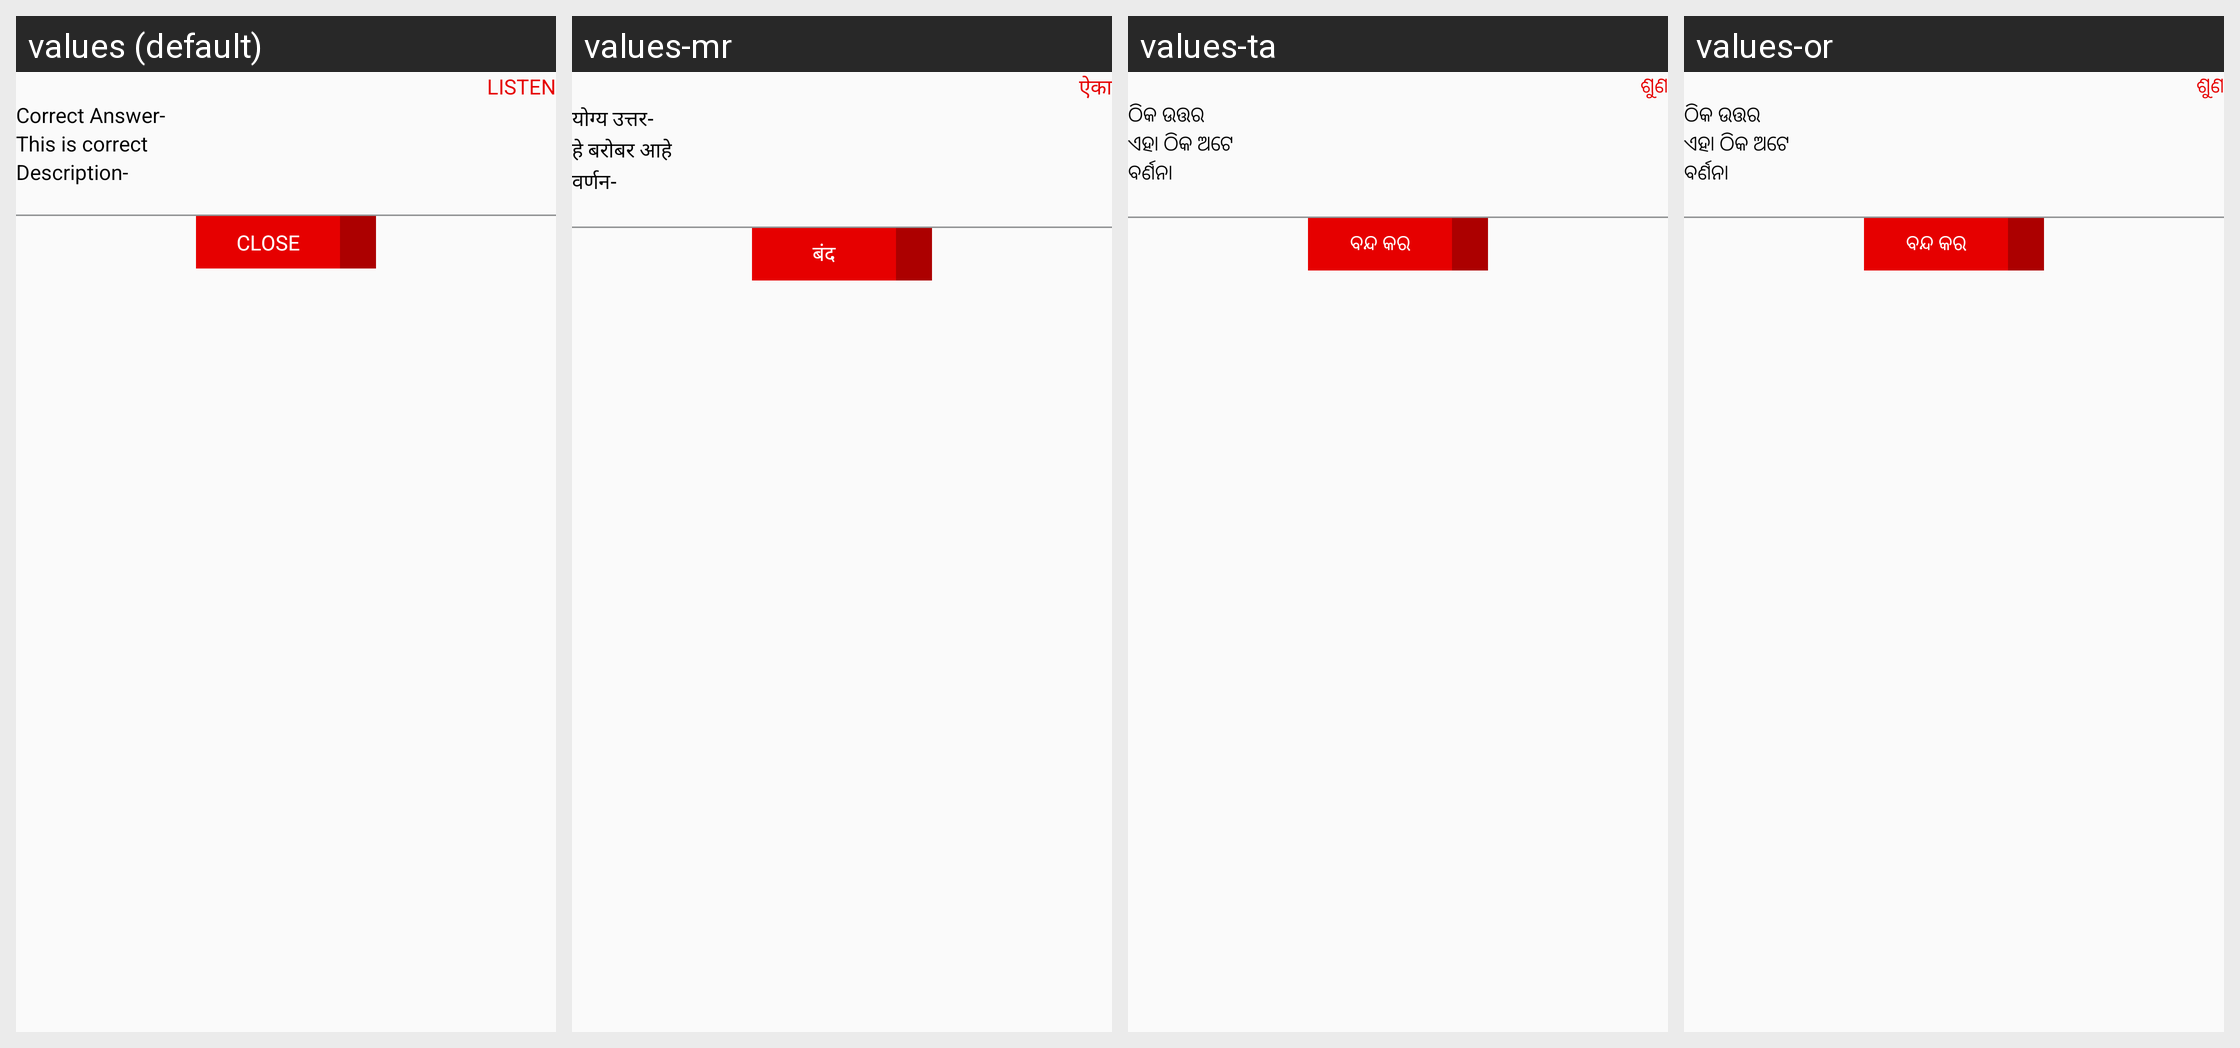

The Android screen above is rendered under several locales of the same app. Produce the string resources it draws, with the default and per-locale values.
Android screen res/layout/quiz_wrong_ans_alert.xml rendered under 4 locales, left to right: values (default), values-mr, values-ta, values-or. Device: Nexus 5 (rendered at 1080×1920; each locale shown at half size, 540×960, under a caption strip naming it); theme AppTheme.
Other locales in the repository, not shown: values-bn, values-gu, values-hi, values-kn, values-ml, values-te.
Strings drawn on this screen, with the default value and each locale's value (text and hints the layout hard-codes, and strings that could not be matched under every locale, appear in the picture but are not listed):

Listen
  values: LISTEN
  values-mr: ऐका
  values-ta: ଶୁଣ
  values-or: ଶୁଣ

Correct_Answer
  values: Correct Answer-
  values-mr: योग्य उत्तर-
  values-ta: ଠିକ ଉତ୍ତର
  values-or: ଠିକ ଉତ୍ତର

This_is_correct
  values: This is correct
  values-mr: हे बरोबर आहे
  values-ta: ଏହା ଠିକ ଅଟେ
  values-or: ଏହା ଠିକ ଅଟେ

Description
  values: Description-
  values-mr: वर्णन-
  values-ta: ବର୍ଣନା
  values-or: ବର୍ଣନା

Close
  values: CLOSE
  values-mr: बंद
  values-ta: ବନ୍ଦ କର
  values-or: ବନ୍ଦ କର
